3-way image classification set "dataset" from GitHub (Losabit/Instrument-Classification); label vocabulary: guitar, piano, saxo.

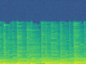
Label: guitar

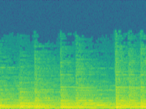
Label: piano

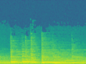
Label: piano

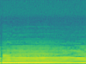
Label: saxo

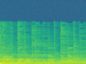
Label: guitar

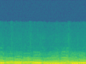
Label: saxo
